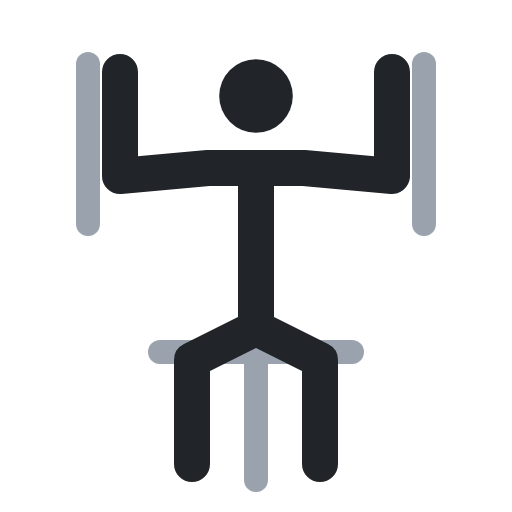
t = 0.00 s
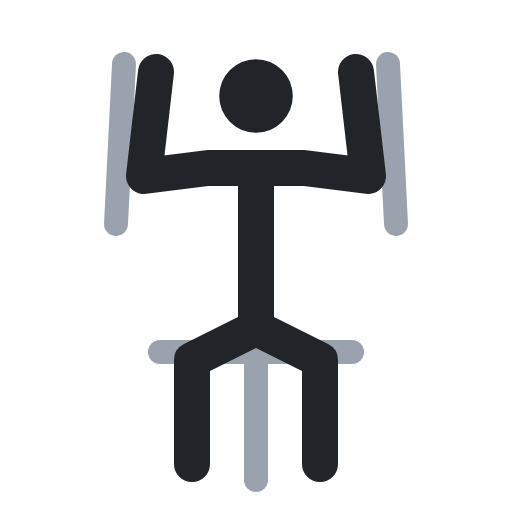
t = 0.40 s
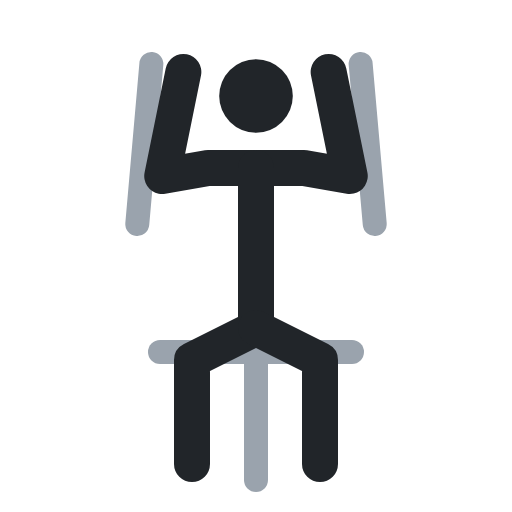
t = 0.60 s
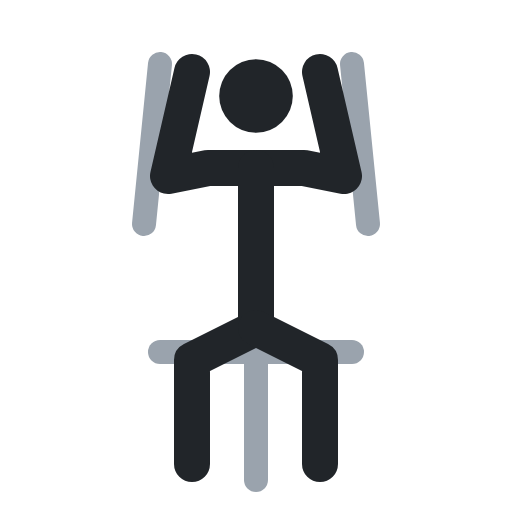
t = 1.00 s
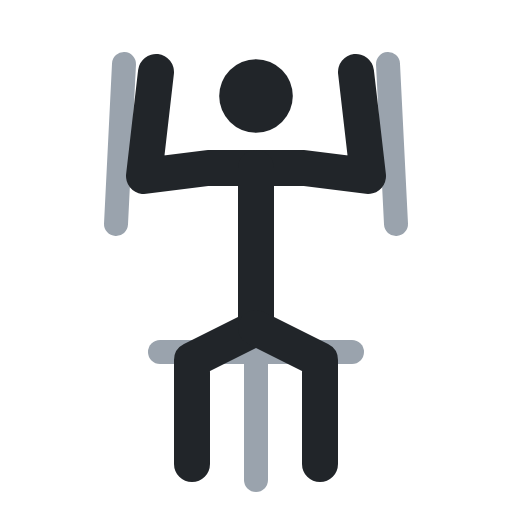
t = 1.40 s
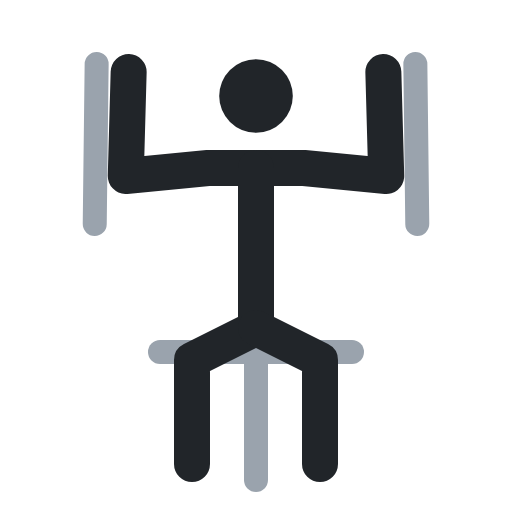
t = 1.60 s

The animated SVG that drew these frames (rendered in a browser with its animation timeline set to each time). Animation: 3 SMIL elements (animate=3); one cycle of 2.00 s, repeats indefinitely.

<svg xmlns="http://www.w3.org/2000/svg" viewBox="0 0 64 64" fill="none" stroke-linecap="round" stroke-linejoin="round"><polyline points="20,44 44,44" stroke="#9aa3ad" stroke-width="3"/><polyline points="32,44 32,60" stroke="#9aa3ad" stroke-width="3"/><polyline points="11,8 11,28" stroke="#9aa3ad" stroke-width="3"><animate attributeName="points" values="11,8 11,28;20,8 18,28;20,8 18,28;11,8 11,28;11,8 11,28" keyTimes="0;.4;.5;.9;1" calcMode="spline" keySplines=".45 0 .55 1;.45 0 .55 1;.45 0 .55 1;.45 0 .55 1" dur="2s" repeatCount="indefinite"/></polyline><polyline points="53,8 53,28" stroke="#9aa3ad" stroke-width="3"><animate attributeName="points" values="53,8 53,28;44,8 46,28;44,8 46,28;53,8 53,28;53,8 53,28" keyTimes="0;.4;.5;.9;1" calcMode="spline" keySplines=".45 0 .55 1;.45 0 .55 1;.45 0 .55 1;.45 0 .55 1" dur="2s" repeatCount="indefinite"/></polyline><circle cx="32" cy="12" r="4.6" fill="#212529"/><polyline points="15,9 15,22 26,21 38,21 49,22 49,9" stroke="#212529" stroke-width="4.5"><animate attributeName="points" values="15,9 15,22 26,21 38,21 49,22 49,9;24,9 21,22 26,21 38,21 43,22 40,9;24,9 21,22 26,21 38,21 43,22 40,9;15,9 15,22 26,21 38,21 49,22 49,9;15,9 15,22 26,21 38,21 49,22 49,9" keyTimes="0;.4;.5;.9;1" calcMode="spline" keySplines=".45 0 .55 1;.45 0 .55 1;.45 0 .55 1;.45 0 .55 1" dur="2s" repeatCount="indefinite"/></polyline><polyline points="32,21 32,41 24,45 24,58" stroke="#212529" stroke-width="4.5"/><polyline points="32,41 40,45 40,58" stroke="#212529" stroke-width="4.5"/></svg>
